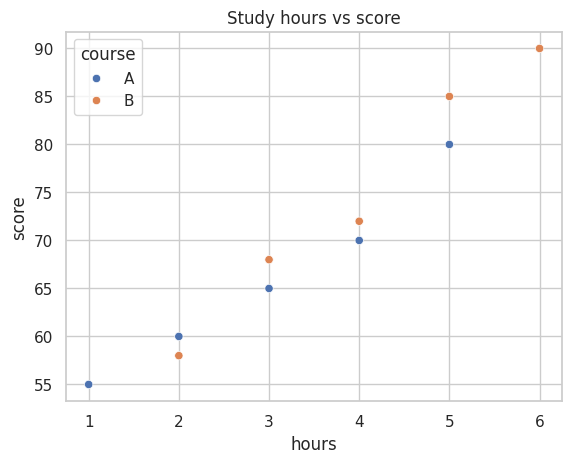

Source code (Python):
# 01 — Seaborn (statistical plots on Matplotlib)
# Notebook (recommended): 01-seaborn.ipynb
# Run: python 01_seaborn_intro.py  (saves PNG)

import matplotlib
matplotlib.use("Agg")
import matplotlib.pyplot as plt
import seaborn as sns
import pandas as pd
import os

df = pd.DataFrame({
    "hours": [1, 2, 3, 4, 5, 2, 3, 4, 5, 6],
    "score": [55, 60, 65, 70, 80, 58, 68, 72, 85, 90],
    "course": ["A"] * 5 + ["B"] * 5,
})

sns.set_theme(style="whitegrid")
sns.scatterplot(data=df, x="hours", y="score", hue="course")
plt.title("Study hours vs score")
plt.savefig("seaborn_scatter.png")
plt.close()
os.remove("seaborn_scatter.png")
print("seaborn scatter OK")
